Run: headless pygame with SDL's dummy video driver; simulated clock (each Clock.tick advances the game by its frame time, no real sleeping); random seed 0; keys injected as events and as key.get_pressed() state; no mouse input.
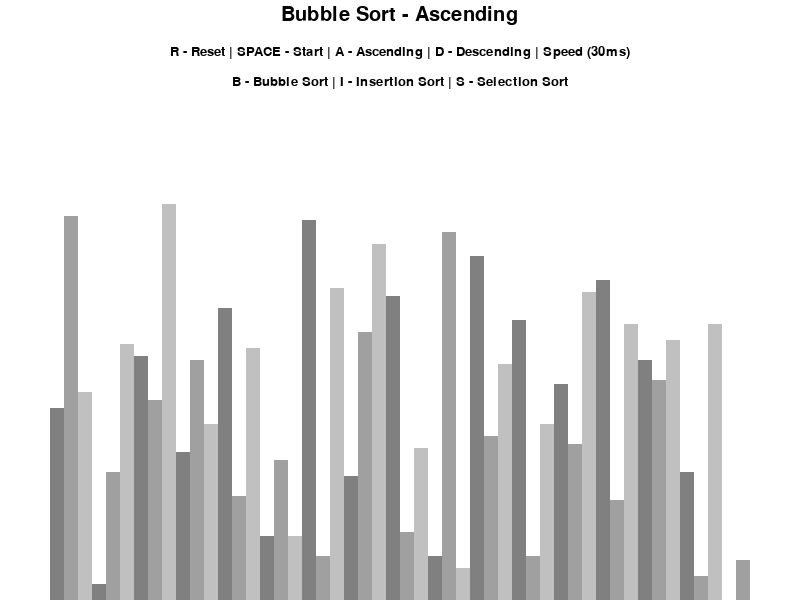
Frame 1 of 4 · flips 1–60 · no input
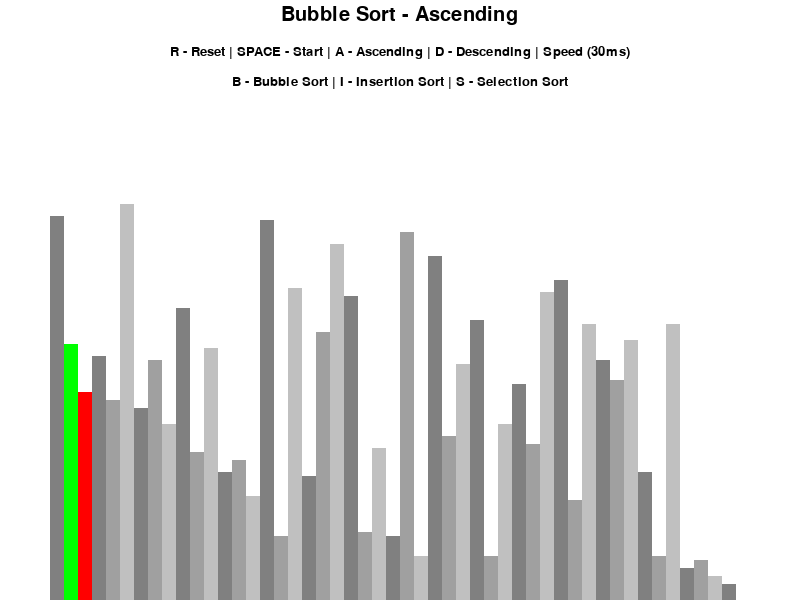
Frame 2 of 4 · flips 61–180 · tapped SPACE, RETURN · held RIGHT (→), D
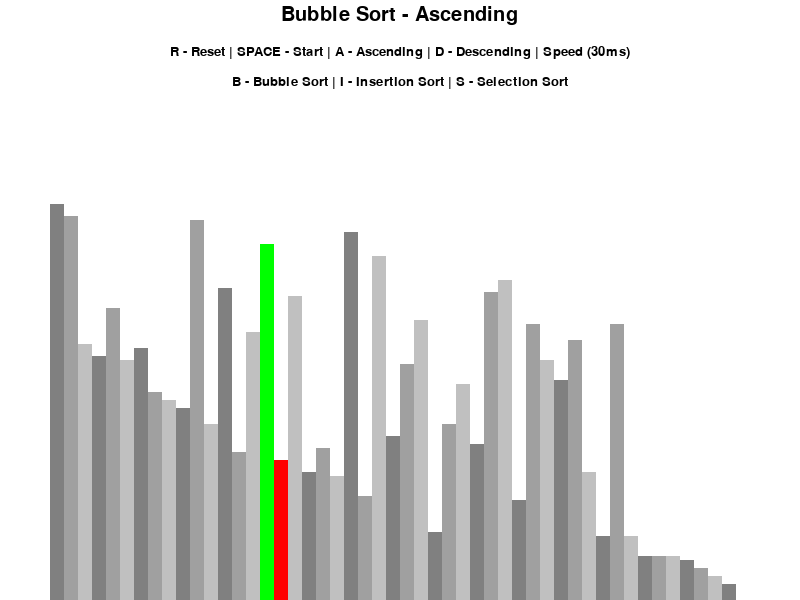
Frame 3 of 4 · flips 181–300 · held DOWN (↓), S
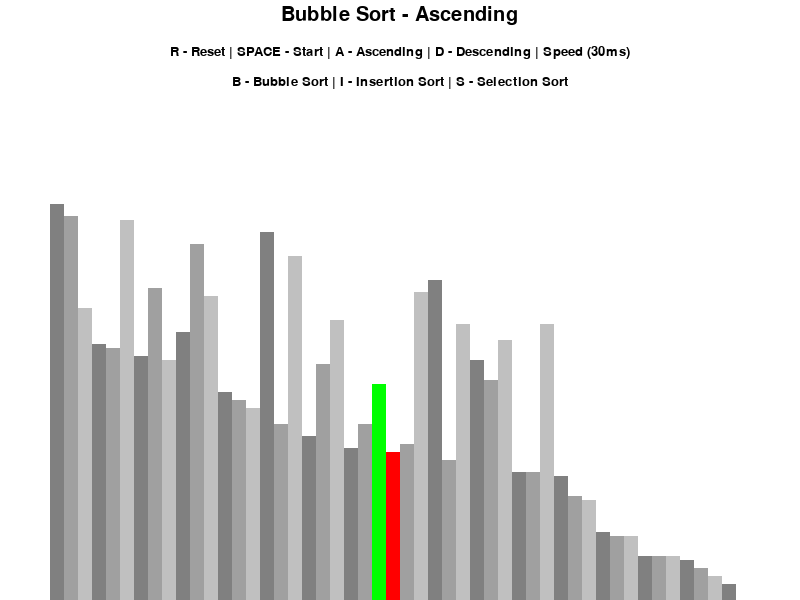
Frame 4 of 4 · flips 301–420 · held LEFT (←), A, UP (↑), W

The pygame program that drew these frames:

import pygame
import random

pygame.init()

class DrawInformation:
    BLACK = (0, 0, 0)
    WHITE = (255, 255, 255)
    GREEN = (0, 255, 0)
    RED = (255, 0, 0)
    BACKGROUND_COLOR = WHITE

    GRADIENTS = [(128, 128, 128), (160, 160, 160), (192, 192, 192)]

    FONT = pygame.font.SysFont("calibri", 20)
    LARGEFONT = pygame.font.SysFont("calibri", 30)

    SIDE_PAD = 100
    TOP_PAD = 150

    def __init__(self, width, height, lst):
        self.width = width
        self.height = height
        self.window = pygame.display.set_mode((width, height))
        pygame.display.set_caption("Sorting Algorithm Visualizer")
        self.set_list(lst)

    def set_list(self, lst):
        self.lst = lst
        self.max_val = max(lst)
        self.min_val = min(lst)
        self.block_width = (self.width - self.SIDE_PAD) // len(lst)
        self.block_height = (self.height - self.TOP_PAD) // (self.max_val - self.min_val or 1)
        self.start_x = self.SIDE_PAD // 2


def generate_list(n, min_val, max_val):
    return [random.randint(min_val, max_val) for _ in range(n)]


def draw(draw_info, algo_name, ascending, speed):
    draw_info.window.fill(draw_info.BACKGROUND_COLOR)
    title = draw_info.LARGEFONT.render(f"{algo_name} - {'Ascending' if ascending else 'Descending'}", True, draw_info.BLACK)
    draw_info.window.blit(title, (draw_info.width / 2 - title.get_width() / 2, 5))
    controls = draw_info.FONT.render(f"R - Reset | SPACE - Start | A - Ascending | D - Descending | Speed ({speed}ms)", True, draw_info.BLACK)
    draw_info.window.blit(controls, (draw_info.width / 2 - controls.get_width() / 2, 45))
    sorting_text = draw_info.FONT.render("B - Bubble Sort | I - Insertion Sort | S - Selection Sort", True, draw_info.BLACK)
    draw_info.window.blit(sorting_text, (draw_info.width / 2 - sorting_text.get_width() / 2, 75))
    draw_list(draw_info)
    pygame.display.update()


def draw_list(draw_info, color_positions={}, clear_bg=False):
    if clear_bg:
        clear_rect = (draw_info.SIDE_PAD // 2, draw_info.TOP_PAD, draw_info.width - draw_info.SIDE_PAD, draw_info.height - draw_info.TOP_PAD)
        pygame.draw.rect(draw_info.window, draw_info.BACKGROUND_COLOR, clear_rect)
    for i, val in enumerate(draw_info.lst):
        x = draw_info.start_x + i * draw_info.block_width
        height = (val - draw_info.min_val) * draw_info.block_height
        y = draw_info.height - height
        color = draw_info.GRADIENTS[i % 3]
        if i in color_positions:
            color = color_positions[i]
        pygame.draw.rect(draw_info.window, color, (x, y, draw_info.block_width, height))
    if clear_bg:
        pygame.display.update()


def bubble_sort(draw_info, ascending=True, speed=30):
    lst = draw_info.lst
    for i in range(len(lst) - 1):
        for j in range(len(lst) - 1 - i):
            if (lst[j] > lst[j + 1] and ascending) or (lst[j] < lst[j + 1] and not ascending):
                lst[j], lst[j + 1] = lst[j + 1], lst[j]
                draw_list(draw_info, {j: draw_info.GREEN, j + 1: draw_info.RED}, True)
                pygame.time.delay(speed)
                yield True


def insertion_sort(draw_info, ascending=True, speed=30):
    lst = draw_info.lst
    for i in range(1, len(lst)):
        current = lst[i]
        j = i - 1
        while j >= 0 and ((lst[j] > current and ascending) or (lst[j] < current and not ascending)):
            lst[j + 1] = lst[j]
            j -= 1
            lst[j + 1] = current
            draw_list(draw_info, {j + 1: draw_info.GREEN, i: draw_info.RED}, True)
            pygame.time.delay(speed)
            yield True


def selection_sort(draw_info, ascending=True, speed=30):
    lst = draw_info.lst
    for i in range(len(lst)):
        min_idx = i
        for j in range(i + 1, len(lst)):
            if (lst[j] < lst[min_idx] and ascending) or (lst[j] > lst[min_idx] and not ascending):
                min_idx = j
            draw_list(draw_info, {i: draw_info.GREEN, min_idx: draw_info.RED}, True)
            pygame.time.delay(speed)
            yield True
        lst[i], lst[min_idx] = lst[min_idx], lst[i]
        draw_list(draw_info, {i: draw_info.GREEN, min_idx: draw_info.RED}, True)
        pygame.time.delay(speed)
        yield True


def main():
    run = True
    clock = pygame.time.Clock()

    n = 50
    min_val = 0
    max_val = 100

    speed = 30

    lst = generate_list(n, min_val, max_val)
    draw_info = DrawInformation(800, 600, lst)
    sorting = False
    ascending = True

    sorting_algorithm = bubble_sort
    sorting_algo_name = "Bubble Sort"
    sorting_algorithm_generator = None

    while run:
        clock.tick(60)
        if sorting:
            try:
                next(sorting_algorithm_generator)
            except StopIteration:
                sorting = False
        else:
            draw(draw_info, sorting_algo_name, ascending, speed)

        for event in pygame.event.get():
            if event.type == pygame.QUIT:
                run = False
            if event.type != pygame.KEYDOWN:
                continue

            if event.key == pygame.K_r:
                lst = generate_list(n, min_val, max_val)
                draw_info.set_list(lst)
                sorting = False
            elif event.key == pygame.K_SPACE and not sorting:
                sorting = True
                sorting_algorithm_generator = sorting_algorithm(draw_info, ascending, speed)

            elif event.key == pygame.K_a and not sorting:
                ascending = True
            elif event.key == pygame.K_d and not sorting:
                ascending = False
            elif event.key == pygame.K_b and not sorting:
                sorting_algorithm = bubble_sort
                sorting_algo_name = "Bubble Sort"
            elif event.key == pygame.K_i and not sorting:
                sorting_algorithm = insertion_sort
                sorting_algo_name = "Insertion Sort"
            elif event.key == pygame.K_s and not sorting:
                sorting_algorithm = selection_sort
                sorting_algo_name = "Selection Sort"

            elif event.key == pygame.K_UP:
                speed = max(1, speed - 5)
            elif event.key == pygame.K_DOWN:
                speed += 5

    pygame.quit()


if __name__ == "__main__":
    main()
